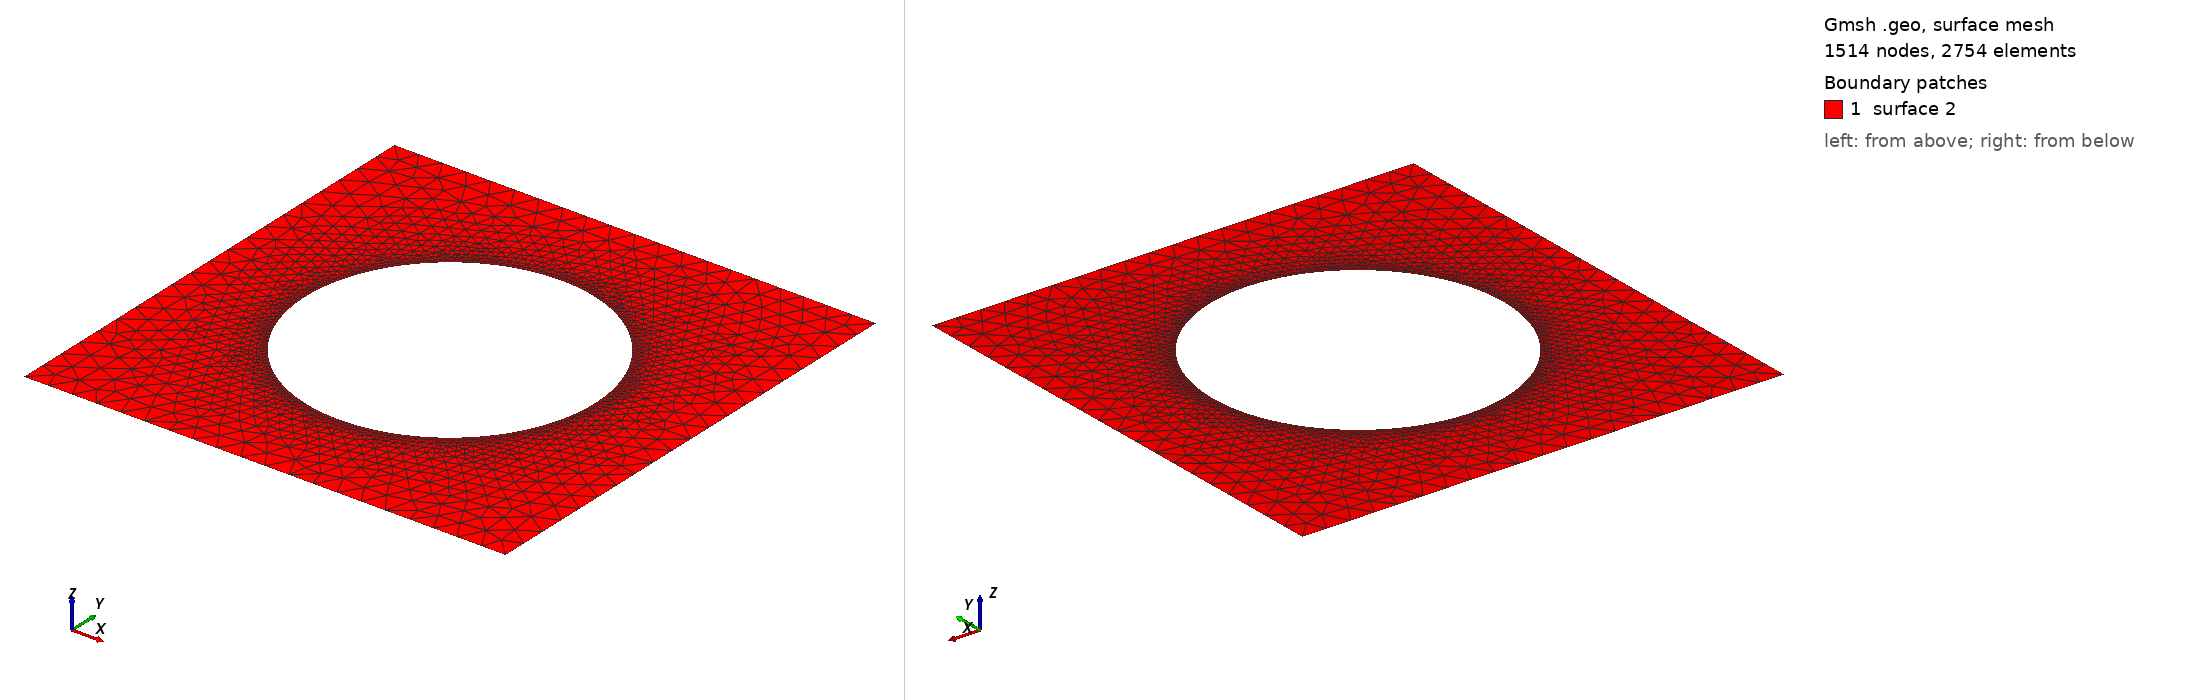

Gmsh geometry script, surface-meshed: 1514 nodes, 2754 surface elements. Boundary patches (legend numbers): 1 surface 2. Left view from above one corner, right view from below the opposite corner. The script declares no physical surfaces, so the legend lists its geometric surfaces. The drawing asked Gmsh for element sizes between 1% and 20% of the model's largest extent; the script's own settings can give other sizes.

=== holy_square.geo (drawn) ===
len = 0.05;
//+
Point(1) = {0, 0, 0, len};
//+
Point(2) = {0, 1, 0, len};
//+
Point(3) = {1, 1, 0, len};
//+
Point(4) = {1, 0, 0, len};
//+
Line(1) = {2, 3};
//+
Line(2) = {1, 2};
//+
Line(3) = {3, 4};
//+
Line(4) = {4, 1};
//+
Curve Loop(1) = {2, 1, 3, 4};
//+
Point(5) = {0.5, 0.5, 0, len};
//+
Point(6) = {0.5, 0.8, 0, 0.1*len};
//+
Point(7) = {0.8, 0.5, -0, 0.1*len};
//+
Point(8) = {0.5, 0.2, 0, 0.1*len};
//+
Point(9) = {0.2, 0.5, 0, 0.1*len};
//+
Circle(5) = {6, 5, 7};
//+
Circle(6) = {7, 5, 8};
//+
Circle(7) = {8, 5, 9};
//+
Circle(8) = {9, 5, 6};
//+
Curve Loop(2) = {8, 5, 6, 7};
//+
Plane Surface(2) = {1, 2};
